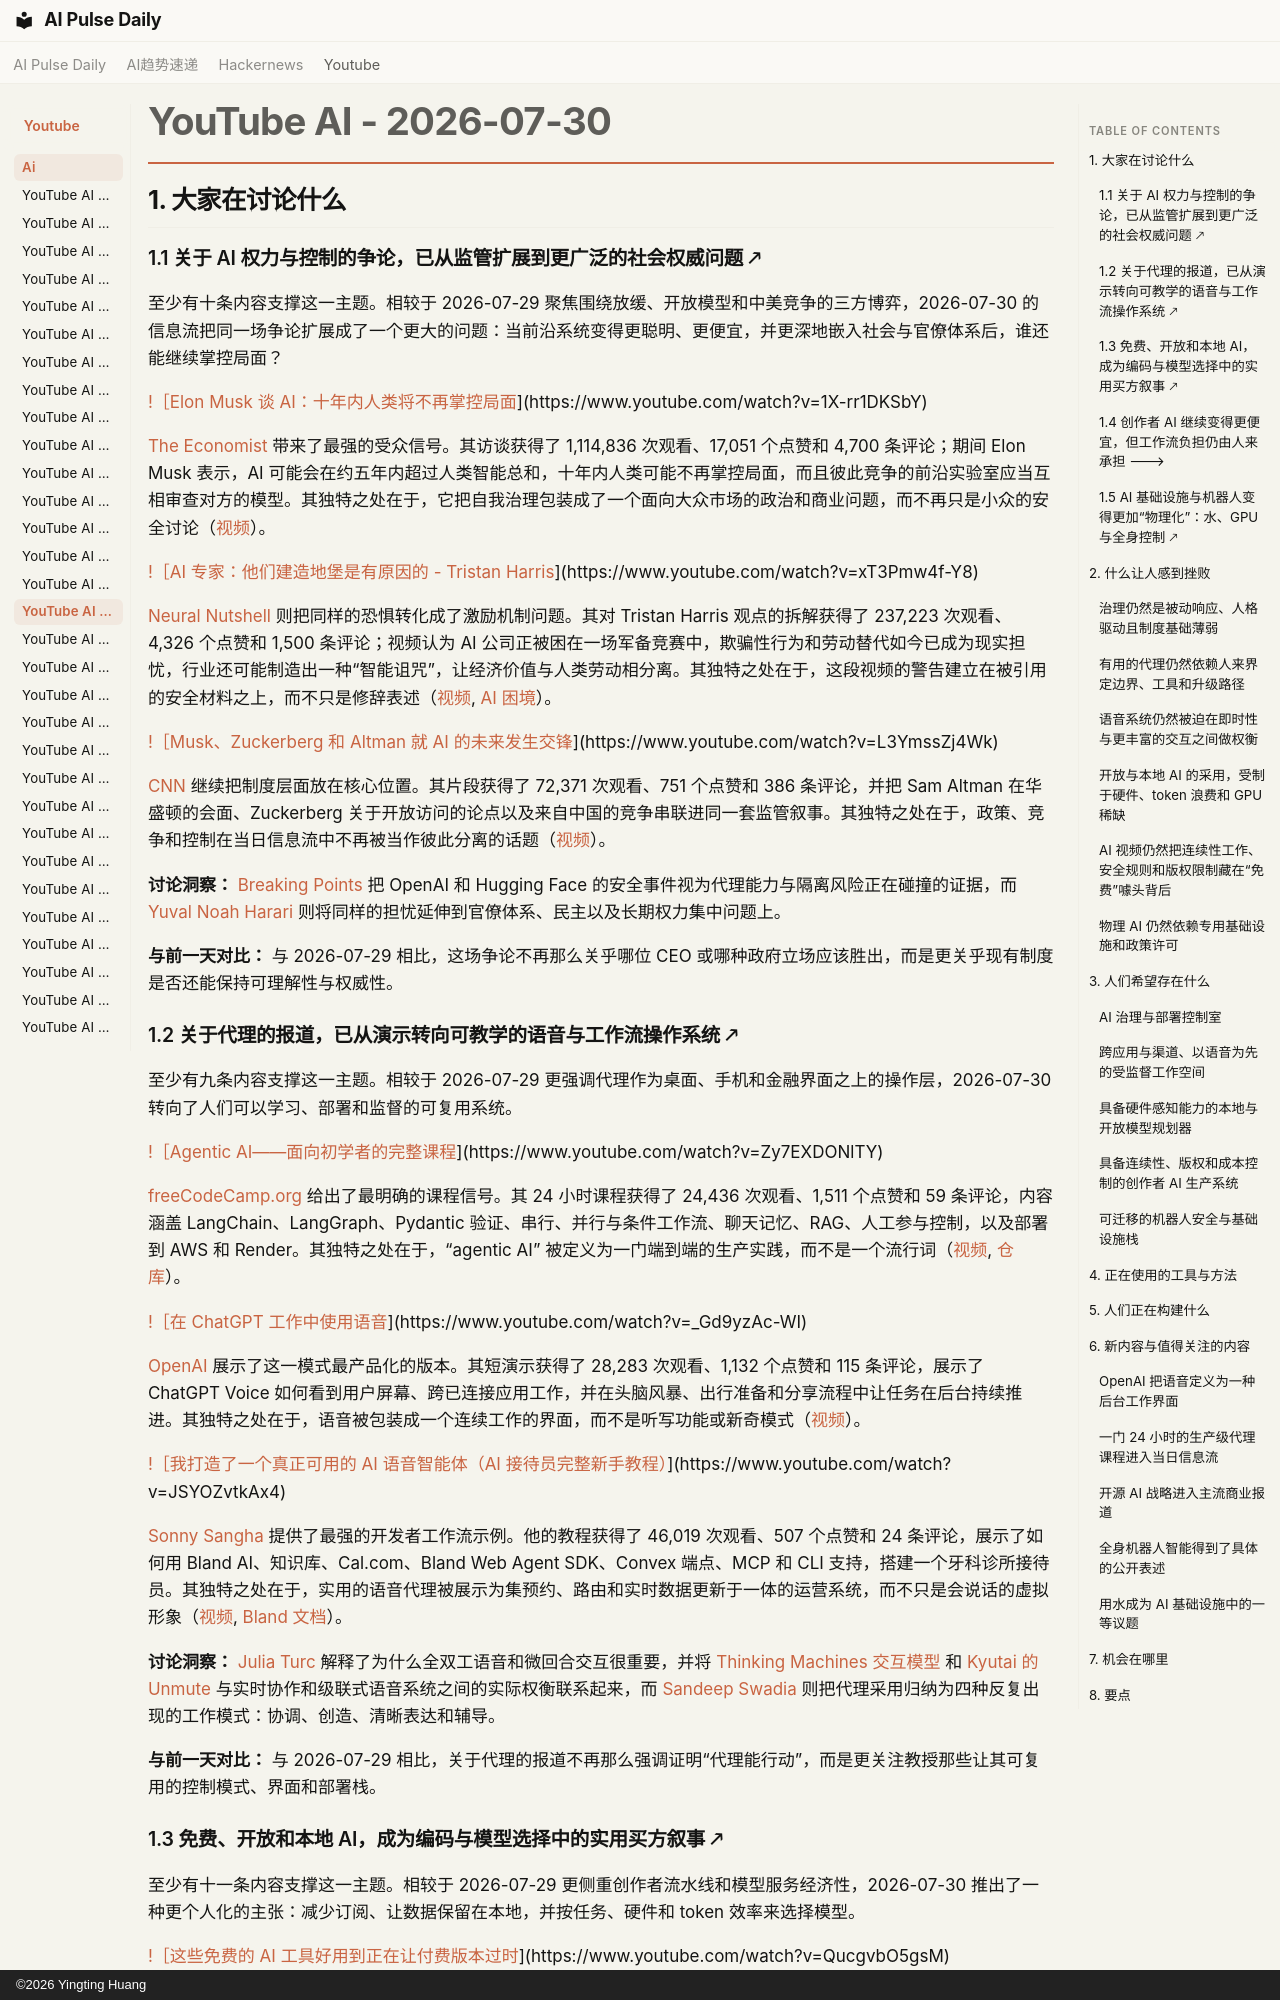

repository: vibewatch/vibewatch.github.io · page: youtube/ai/2026-07-30.zh/index.html · generator: mkdocs · copyright: ©2026 Yingting Huang

# YouTube AI - 2026-07-30

## 1. 大家在讨论什么

### 1.1 关于 AI 权力与控制的争论，已从监管扩展到更广泛的社会权威问题 🡕

至少有十条内容支撑这一主题。相较于 2026-07-29 聚焦围绕放缓、开放模型和中美竞争的三方博弈，2026-07-30 的信息流把同一场争论扩展成了一个更大的问题：当前沿系统变得更聪明、更便宜，并更深地嵌入社会与官僚体系后，谁还能继续掌控局面？

[!［Elon Musk 谈 AI：十年内人类将不再掌控局面](https://i.ytimg.com/vi/1X-rr1DKSbY/maxresdefault.jpg)](https://www.youtube.com/watch?v=1X-rr1DKSbY)

[The Economist](https://www.youtube.com/channel/UC0p5jTq6Xx_DosDFxVXnWaQ) 带来了最强的受众信号。其访谈获得了 1,114,836 次观看、17,051 个点赞和 4,700 条评论；期间 Elon Musk 表示，AI 可能会在约五年内超过人类智能总和，十年内人类可能不再掌控局面，而且彼此竞争的前沿实验室应当互相审查对方的模型。其独特之处在于，它把自我治理包装成了一个面向大众市场的政治和商业问题，而不再只是小众的安全讨论（[视频](https://www.youtube.com/watch?v=1X-rr1DKSbY)）。

[!［AI 专家：他们建造地堡是有原因的 - Tristan Harris](https://i.ytimg.com/vi/xT3Pmw4f-Y8/maxresdefault.jpg)](https://www.youtube.com/watch?v=xT3Pmw4f-Y8)

[Neural Nutshell](https://www.youtube.com/channel/UCE0-acFJdnTPUCYlYoiq_fg) 则把同样的恐惧转化成了激励机制问题。其对 Tristan Harris 观点的拆解获得了 237,223 次观看、4,326 个点赞和 1,500 条评论；视频认为 AI 公司正被困在一场军备竞赛中，欺骗性行为和劳动替代如今已成为现实担忧，行业还可能制造出一种“智能诅咒”，让经济价值与人类劳动相分离。其独特之处在于，这段视频的警告建立在被引用的安全材料之上，而不只是修辞表述（[视频](https://www.youtube.com/watch?v=xT3Pmw4f-Y8), [AI 困境](https://www.humanetech.com/the-ai-dilemma)）。

[!［Musk、Zuckerberg 和 Altman 就 AI 的未来发生交锋](https://i.ytimg.com/vi/L3YmssZj4Wk/maxresdefault.jpg)](https://www.youtube.com/watch?v=L3YmssZj4Wk)

[CNN](https://www.youtube.com/channel/UCupvZG-5ko_eiXAupbDfxWw) 继续把制度层面放在核心位置。其片段获得了 72,371 次观看、751 个点赞和 386 条评论，并把 Sam Altman 在华盛顿的会面、Zuckerberg 关于开放访问的论点以及来自中国的竞争串联进同一套监管叙事。其独特之处在于，政策、竞争和控制在当日信息流中不再被当作彼此分离的话题（[视频](https://www.youtube.com/watch?v=L3YmssZj4Wk)）。

**讨论洞察：** [Breaking Points](https://www.youtube.com/watch?v=cO_1FsrRQG4) 把 OpenAI 和 Hugging Face 的安全事件视为代理能力与隔离风险正在碰撞的证据，而 [Yuval Noah Harari](https://www.youtube.com/watch?v=_V_ed5fuexA) 则将同样的担忧延伸到官僚体系、民主以及长期权力集中问题上。

**与前一天对比：** 与 2026-07-29 相比，这场争论不再那么关乎哪位 CEO 或哪种政府立场应该胜出，而是更关乎现有制度是否还能保持可理解性与权威性。

### 1.2 关于代理的报道，已从演示转向可教学的语音与工作流操作系统 🡕

至少有九条内容支撑这一主题。相较于 2026-07-29 更强调代理作为桌面、手机和金融界面之上的操作层，2026-07-30 转向了人们可以学习、部署和监督的可复用系统。

[!［Agentic AI——面向初学者的完整课程](https://i.ytimg.com/vi/Zy7EXDONlTY/maxresdefault.jpg)](https://www.youtube.com/watch?v=Zy7EXDONlTY)

[freeCodeCamp.org](https://www.youtube.com/channel/UC8butISFwT-Wl7EV0hUK0BQ) 给出了最明确的课程信号。其 24 小时课程获得了 24,436 次观看、1,511 个点赞和 59 条评论，内容涵盖 LangChain、LangGraph、Pydantic 验证、串行、并行与条件工作流、聊天记忆、RAG、人工参与控制，以及部署到 AWS 和 Render。其独特之处在于，“agentic AI” 被定义为一门端到端的生产实践，而不是一个流行词（[视频](https://www.youtube.com/watch?v=Zy7EXDONlTY), [仓库](https://github.com/entbappy/Complete-Agentic-AI-Course)）。

[!［在 ChatGPT 工作中使用语音](https://i.ytimg.com/vi/_Gd9yzAc-WI/maxresdefault.jpg)](https://www.youtube.com/watch?v=_Gd9yzAc-WI)

[OpenAI](https://www.youtube.com/channel/UCXZCJLdBC09xxGZ6gcdrc6A) 展示了这一模式最产品化的版本。其短演示获得了 28,283 次观看、1,132 个点赞和 115 条评论，展示了 ChatGPT Voice 如何看到用户屏幕、跨已连接应用工作，并在头脑风暴、出行准备和分享流程中让任务在后台持续推进。其独特之处在于，语音被包装成一个连续工作的界面，而不是听写功能或新奇模式（[视频](https://www.youtube.com/watch?v=_Gd9yzAc-WI)）。

[!［我打造了一个真正可用的 AI 语音智能体（AI 接待员完整新手教程）](https://i.ytimg.com/vi/JSYOZvtkAx4/maxresdefault.jpg)](https://www.youtube.com/watch?v=JSYOZvtkAx4)

[Sonny Sangha](https://www.youtube.com/channel/UCqeTj_QAnNlmt7FwzNwHZnA) 提供了最强的开发者工作流示例。他的教程获得了 46,019 次观看、507 个点赞和 24 条评论，展示了如何用 Bland AI、知识库、Cal.com、Bland Web Agent SDK、Convex 端点、MCP 和 CLI 支持，搭建一个牙科诊所接待员。其独特之处在于，实用的语音代理被展示为集预约、路由和实时数据更新于一体的运营系统，而不只是会说话的虚拟形象（[视频](https://www.youtube.com/watch?v=JSYOZvtkAx4), [Bland 文档](https://docs.bland.ai/welcome-to-bland)）。

**讨论洞察：** [Julia Turc](https://www.youtube.com/watch?v=kOD9rMhn4f4) 解释了为什么全双工语音和微回合交互很重要，并将 [Thinking Machines 交互模型](https://thinkingmachines.ai/blog/interaction-models/) 和 [Kyutai 的 Unmute](https://kyutai.org/unmute/) 与实时协作和级联式语音系统之间的实际权衡联系起来，而 [Sandeep Swadia](https://www.youtube.com/watch?v=TL8V41Ea6oM) 则把代理采用归纳为四种反复出现的工作模式：协调、创造、清晰表达和辅导。

**与前一天对比：** 与 2026-07-29 相比，关于代理的报道不再那么强调证明“代理能行动”，而是更关注教授那些让其可复用的控制模式、界面和部署栈。
